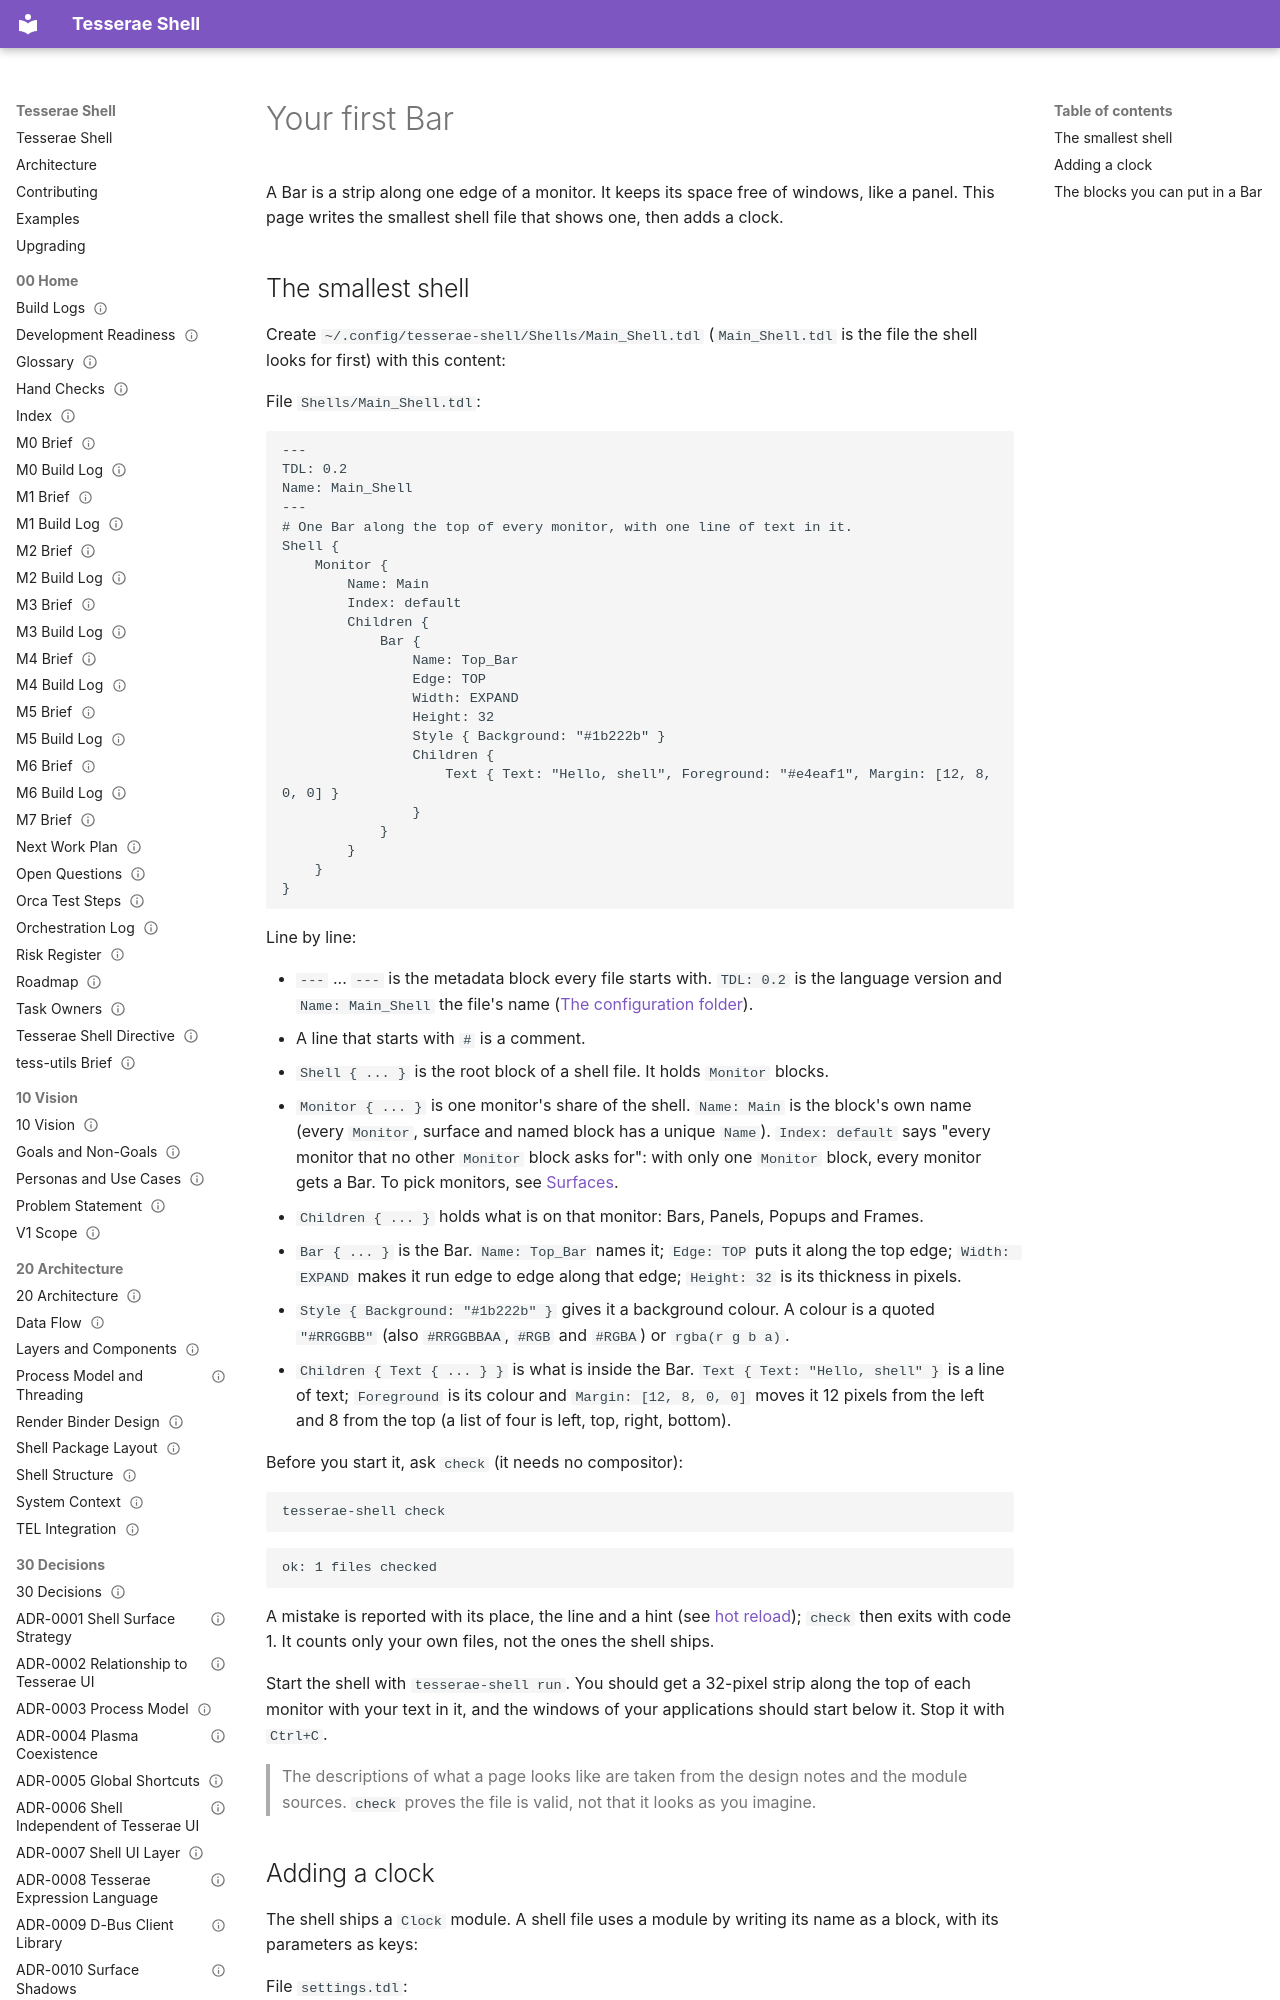

repository: mindderivative/tess-shell · page: guide/first-bar/index.html · generator: mkdocs

# Your first Bar

A Bar is a strip along one edge of a monitor. It keeps its space free of windows, like a panel. This page writes the smallest shell file that shows one, then adds a clock.

## The smallest shell

Create `~/.config/tesserae-shell/Shells/Main_Shell.tdl` (`Main_Shell.tdl` is the file the shell looks for first) with this content:

<!-- BEGIN generated: example-set:03-first-bar/minimal -->
File `Shells/Main_Shell.tdl`:

```tdl
---
TDL: 0.2
Name: Main_Shell
---
# One Bar along the top of every monitor, with one line of text in it.
Shell {
    Monitor {
        Name: Main
        Index: default
        Children {
            Bar {
                Name: Top_Bar
                Edge: TOP
                Width: EXPAND
                Height: 32
                Style { Background: "#1b222b" }
                Children {
                    Text { Text: "Hello, shell", Foreground: "#e4eaf1", Margin: [12, 8, 0, 0] }
                }
            }
        }
    }
}
```

<!-- END generated: example-set:03-first-bar/minimal -->

Line by line:

* `---` ... `---` is the metadata block every file starts with. `TDL: 0.2` is the language version and `Name: Main_Shell` the file's name ([The configuration folder](configuration-folder.md#what-a-file-starts-with)).
* A line that starts with `#` is a comment.
* `Shell { ... }` is the root block of a shell file. It holds `Monitor` blocks.
* `Monitor { ... }` is one monitor's share of the shell. `Name: Main` is the block's own name (every `Monitor`, surface and named block has a unique `Name`). `Index: default` says "every monitor that no other `Monitor` block asks for": with only one `Monitor` block, every monitor gets a Bar. To pick monitors, see [Surfaces](surfaces.md#monitor).
* `Children { ... }` holds what is on that monitor: Bars, Panels, Popups and Frames.
* `Bar { ... }` is the Bar. `Name: Top_Bar` names it; `Edge: TOP` puts it along the top edge; `Width: EXPAND` makes it run edge to edge along that edge; `Height: 32` is its thickness in pixels.
* `Style { Background: "#1b222b" }` gives it a background colour. A colour is a quoted `"#RRGGBB"` (also `#RRGGBBAA`, `#RGB` and `#RGBA`) or `rgba(r g b a)`.
* `Children { Text { ... } }` is what is inside the Bar. `Text { Text: "Hello, shell" }` is a line of text; `Foreground` is its colour and `Margin: [12, 8, 0, 0]` moves it 12 pixels from the left and 8 from the top (a list of four is left, top, right, bottom).

Before you start it, ask `check` (it needs no compositor):

```sh
tesserae-shell check
```

```text
ok: 1 files checked
```

A mistake is reported with its place, the line and a hint (see [hot reload](configuration-folder.md#hot-reload)); `check` then exits with code 1. It counts only your own files, not the ones the shell ships.
